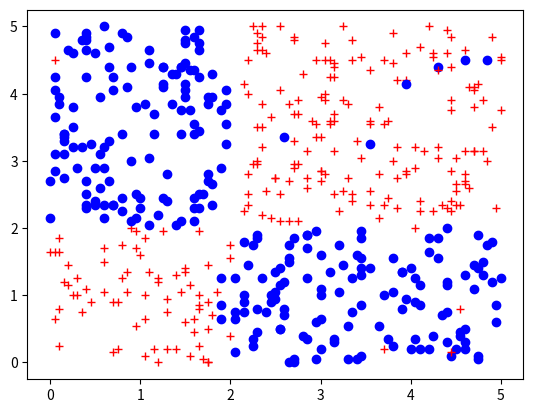

The matplotlib source for this figure:
import matplotlib.pyplot as plt
import random
import numpy

data=[]
centers=[[1,3,"bo"],[3,1,"bo"],[1,1,"r+"],[3,3,"r+"]]
colors=["r+","bo"]

for x in range(500):
  closeness=100000000000
  color=0
  point=[random.randint(0,100),random.randint(0,100)]
  for spot in centers:
    if closeness>=((spot[0]-point[0]/20)**2+(spot[1]-point[1]/20)**2):
      color=spot[2]
      closeness=((spot[0]-point[0]/20)**2+(spot[1]-point[1]/20)**2)
  dice=random.randint(0,50)
  if dice<closeness:
    color=colors[colors.index(color)-1]
  plt.plot(point[0]/20, point[1]/20, color)
plt.savefig("random_data")